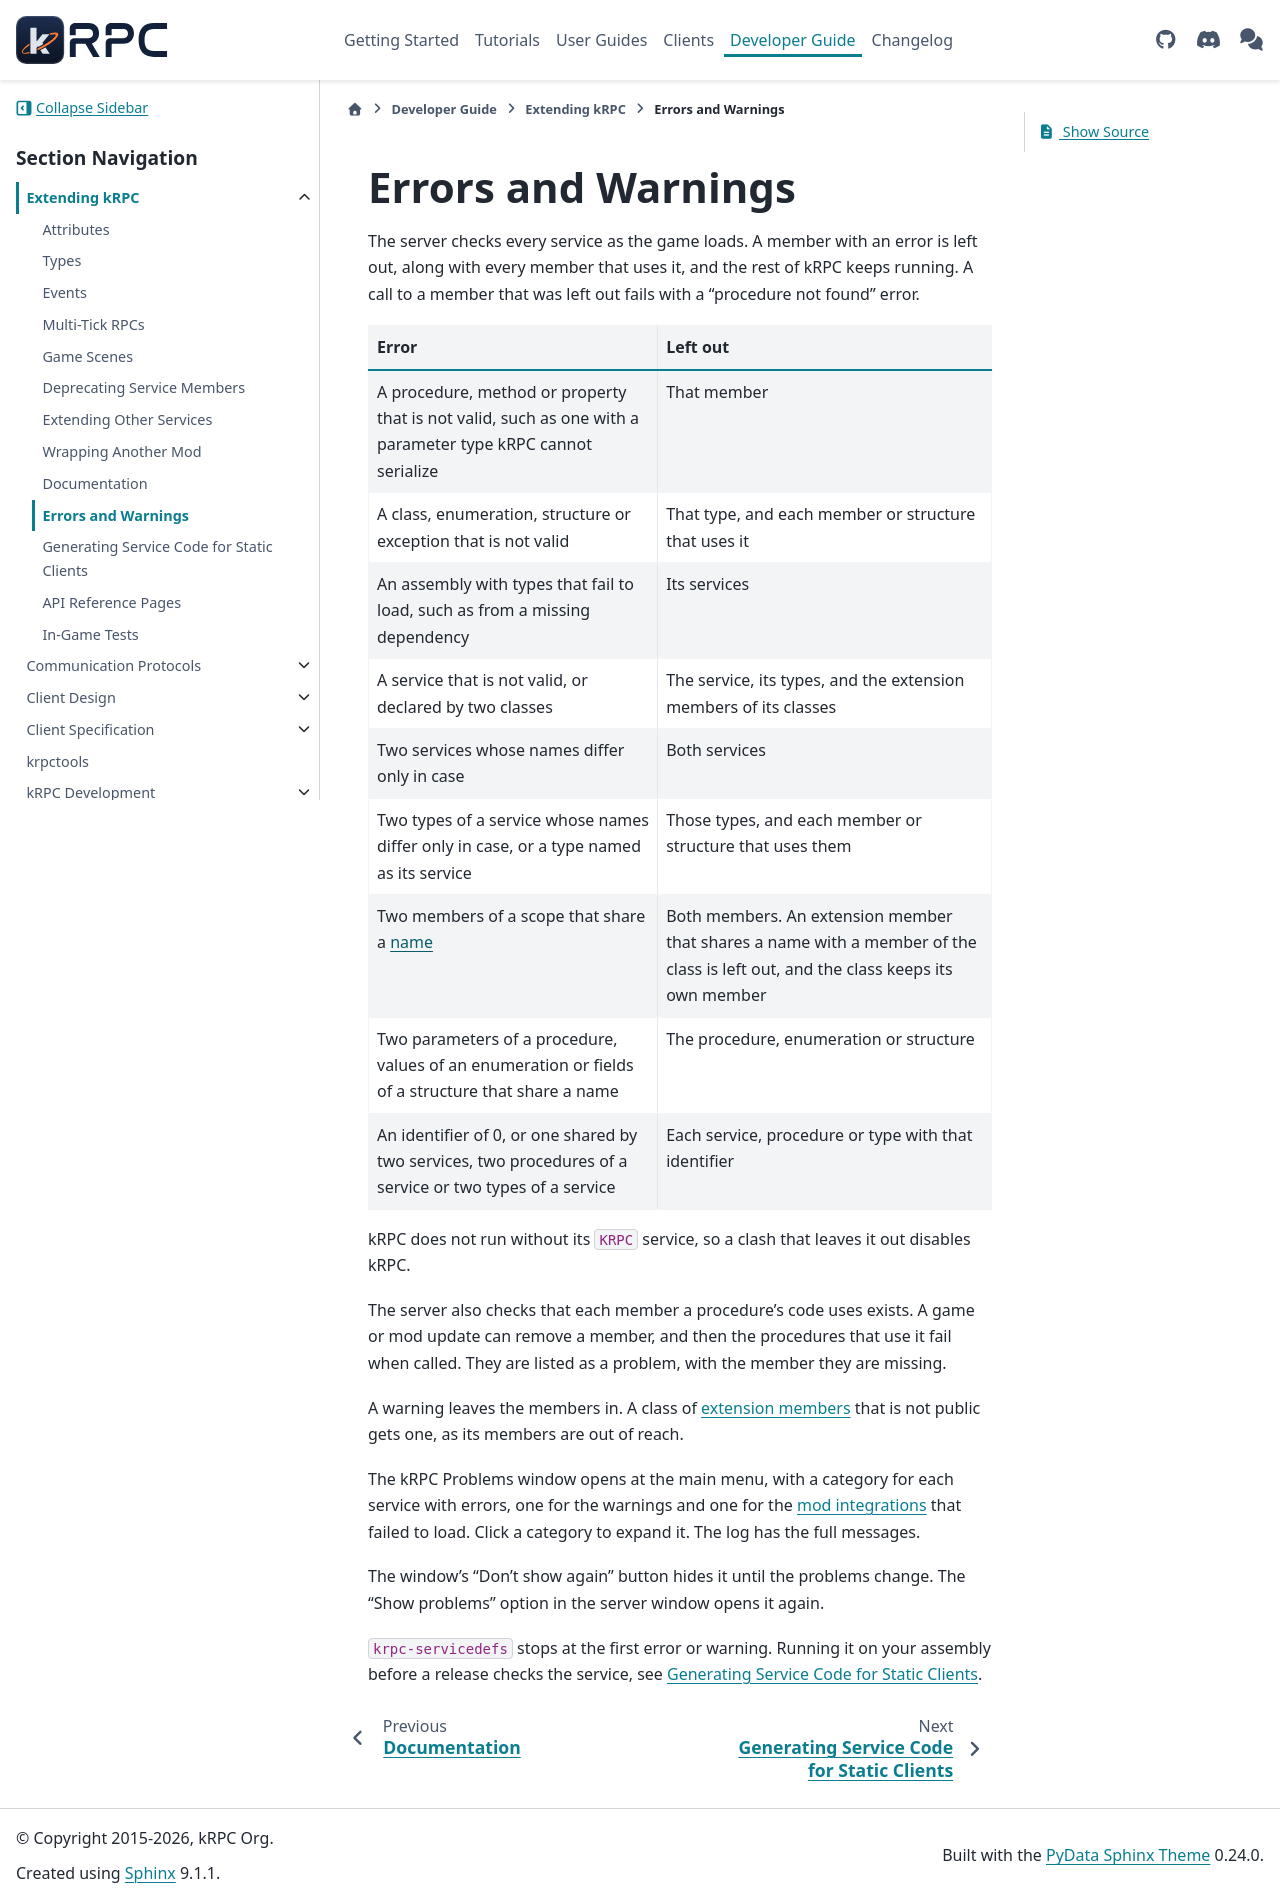

repository: krpc/krpc · page: 0.8.0/extending/errors.html · generator: sphinx

.. _service-api-errors:

Errors and Warnings
===================

The server checks every service as the game loads. A member with an error is left out, along with
every member that uses it, and the rest of kRPC keeps running. A call to a member that was left out
fails with a "procedure not found" error.

.. list-table::
   :header-rows: 1

   * - Error
     - Left out
   * - A procedure, method or property that is not valid, such as one with a parameter type kRPC
       cannot serialize
     - That member
   * - A class, enumeration, structure or exception that is not valid
     - That type, and each member or structure that uses it
   * - An assembly with types that fail to load, such as from a missing dependency
     - Its services
   * - A service that is not valid, or declared by two classes
     - The service, its types, and the extension members of its classes
   * - Two services whose names differ only in case
     - Both services
   * - Two types of a service whose names differ only in case, or a type named as its service
     - Those types, and each member or structure that uses them
   * - Two members of a scope that share a :ref:`name <service-api-identifiers>`
     - Both members. An extension member that shares a name with a member of the class is left
       out, and the class keeps its own member
   * - Two parameters of a procedure, values of an enumeration or fields of a structure that share
       a name
     - The procedure, enumeration or structure
   * - An identifier of 0, or one shared by two services, two procedures of a service or two types
       of a service
     - Each service, procedure or type with that identifier

kRPC does not run without its ``KRPC`` service, so a clash that leaves it out disables kRPC.

The server also checks that each member a procedure's code uses exists. A game or mod update can
remove a member, and then the procedures that use it fail when called. They are listed as a
problem, with the member they are missing.

A warning leaves the members in. A class of :ref:`extension members
<service-api-extension-members>` that is not public gets one, as its members are out of
reach.

The kRPC Problems window opens at the main menu, with a category for each service with errors,
one for the warnings and one for the :ref:`mod integrations <service-api-other-mods>` that failed
to load. Click a category to expand it. The log has the full messages.

The window's "Don't show again" button hides it until the problems change. The "Show problems"
option in the server window opens it again.

``krpc-servicedefs`` stops at the first error or warning. Running it on your assembly before a
release checks the service, see :ref:`service-api-clientgen`.
